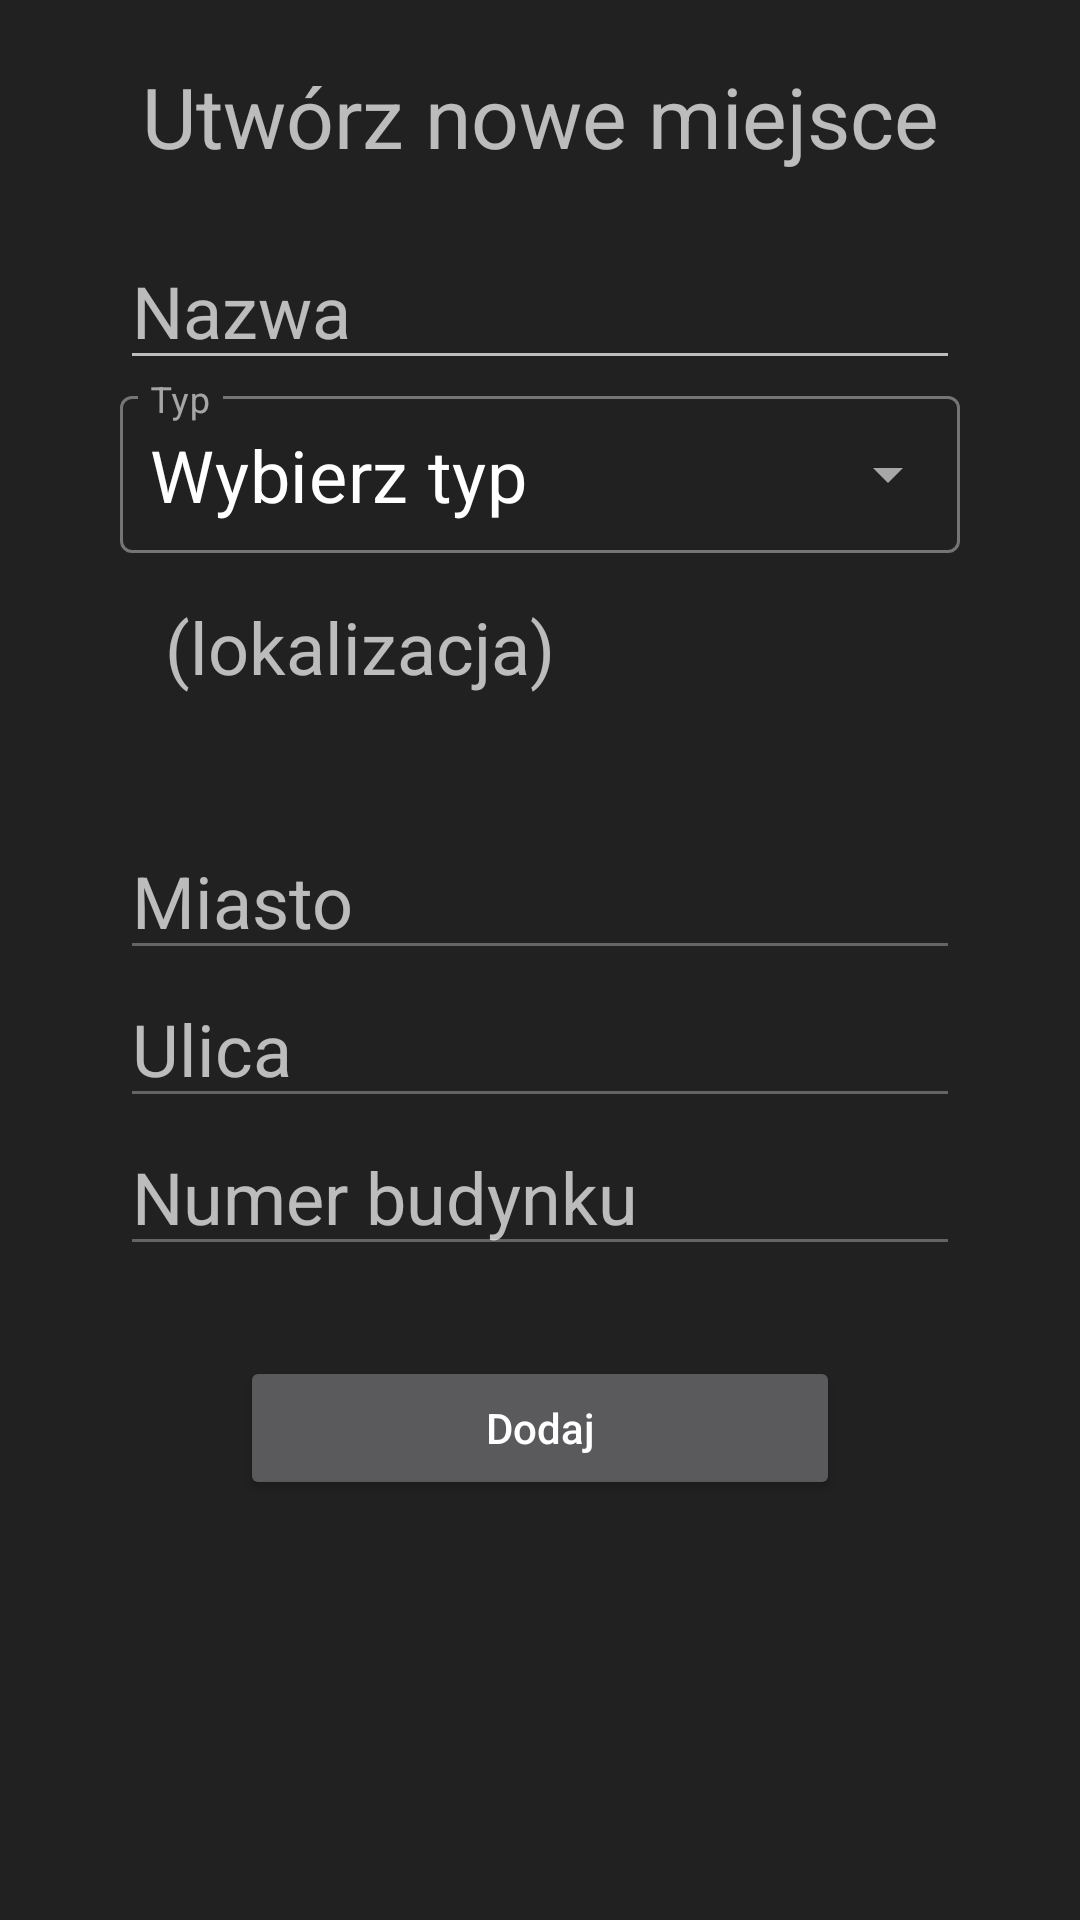

Layout XML and referenced resources for this Android screen:
<!-- AndroidManifest.xml: application theme Theme.MyApplication -->
<!-- res/layout/fragment_place.xml -->
<?xml version="1.0" encoding="utf-8"?>
<androidx.constraintlayout.widget.ConstraintLayout xmlns:android="http://schemas.android.com/apk/res/android"
    android:layout_width="match_parent"
    android:layout_height="match_parent"
    xmlns:app="http://schemas.android.com/apk/res-auto"
    android:background="@color/dark_grey">

    <TextView
        android:id="@+id/textView"
        android:layout_width="match_parent"
        android:layout_height="wrap_content"
        android:gravity="center"
        android:text="Utwórz nowe miejsce"
        android:textSize="28sp"
        app:layout_constraintLeft_toLeftOf="parent"
        app:layout_constraintRight_toRightOf="parent"
        app:layout_constraintTop_toTopOf="parent"
        android:layout_marginTop="20dp"/>
    <LinearLayout
        android:layout_width="match_parent"
        android:layout_height="wrap_content"
        android:orientation="vertical"
        app:layout_constraintRight_toRightOf="parent"
        app:layout_constraintLeft_toLeftOf="parent"
        app:layout_constraintTop_toBottomOf="@id/textView"
        android:layout_marginTop="20dp"
        android:paddingRight="40dp"
        android:paddingLeft="40dp">

        <EditText
            android:id="@+id/name"
            android:layout_width="match_parent"
            android:layout_height="wrap_content"
            android:textSize="24dp"
            android:inputType="textPersonName"
            android:hint="Nazwa"/>

        <com.google.android.material.textfield.TextInputLayout
            android:layout_width="match_parent"
            android:layout_height="wrap_content"
            style="@style/Widget.MaterialComponents.TextInputLayout.OutlinedBox.ExposedDropdownMenu"
            android:hint="Typ">
            <AutoCompleteTextView
                android:id="@+id/dropdown_menu"
                android:layout_width="match_parent"
                android:layout_height="wrap_content"
                android:inputType="none"
                android:text="Wybierz typ"
                android:padding="10dp"
                android:textSize="24dp"/>
        </com.google.android.material.textfield.TextInputLayout>

        <LinearLayout
            android:id="@+id/addGeopoint"
            android:layout_width="match_parent"
            android:layout_height="wrap_content"
            android:orientation="horizontal"
            android:paddingTop="15dp"
            android:paddingLeft="5dp"
            android:paddingBottom="10dp"
            android:gravity="center">

            <ImageView
                android:layout_width="wrap_content"
                android:layout_height="wrap_content"
                android:src="@drawable/ic_add_location"
                android:paddingEnd="10dp"/>
            <TextView
                android:id="@+id/geopoint"
                android:layout_width="match_parent"
                android:layout_height="wrap_content"
                android:textSize="24sp"
                android:text="(lokalizacja)"
                />
        </LinearLayout>
        <TextView
            android:id="@+id/address"
            android:layout_width="match_parent"
            android:layout_height="wrap_content"
            android:textSize="24dp"
            />
        <EditText
            android:id="@+id/city"
            android:layout_width="match_parent"
            android:layout_height="wrap_content"
            android:textSize="24dp"
            android:inputType="text"
            android:hint="Miasto"
            android:focusable="false"
            android:enabled="false"/>

        <EditText
            android:id="@+id/street"
            android:layout_width="match_parent"
            android:layout_height="wrap_content"
            android:textSize="24dp"
            android:inputType="text"
            android:hint="Ulica"
            android:focusable="false"
            android:enabled="false"/>

        <EditText
            android:id="@+id/number"
            android:layout_width="match_parent"
            android:layout_height="wrap_content"
            android:textSize="24dp"
            android:inputType="number"
            android:hint="Numer budynku"
            android:focusable="false"
            android:enabled="false"/>

        <Button
            android:id="@+id/addNewPlace"
            android:layout_width="match_parent"
            android:layout_height="wrap_content"
            android:layout_marginRight="40dp"
            android:layout_marginLeft="40dp"
            android:layout_marginTop="30dp"
            android:text="Dodaj"
            android:textAllCaps="false"
            android:letterSpacing="0"/>
    </LinearLayout>
</androidx.constraintlayout.widget.ConstraintLayout>
<!-- resources referenced by this layout -->
<resources>
  <color name="dark_grey">#FF212121</color>
  <style name="Theme.MyApplication" parent="Theme.MaterialComponents.NoActionBar">
          
          <item name="colorPrimary">@color/grey</item>
          <item name="colorPrimaryVariant">@color/dark_grey</item>
          <item name="colorOnPrimary">@color/light_grey</item>
          
          <item name="colorSecondary">@color/teal_200</item>
          <item name="colorSecondaryVariant">@color/teal_700</item>
          <item name="colorOnSecondary">@color/dark_grey</item>
          
          <item name="android:statusBarColor">?attr/colorPrimaryVariant</item>
          
          <item name="radioButtonStyle">@style/Widget.App.RadioButton</item>
      </style>
  <color name="grey">#FF9E9E9E</color>
  <color name="light_grey">#FFD6D6D6</color>
  <color name="teal_200">#FF03DAC5</color>
  <color name="teal_700">#FF018786</color>
  <style name="Widget.App.RadioButton" parent="Widget.MaterialComponents.CompoundButton.RadioButton">
          <item name="materialThemeOverlay">@style/ThemeOverlay.App.RadioButton</item>
      </style>
  <style name="ThemeOverlay.App.RadioButton" parent="">
          <item name="colorOnSurface">@color/red</item>
          <item name="colorSecondary">@color/light_red</item>
      </style>
  <color name="red">#FF0000</color>
  <color name="light_red">#FBB0B0</color>
</resources>
